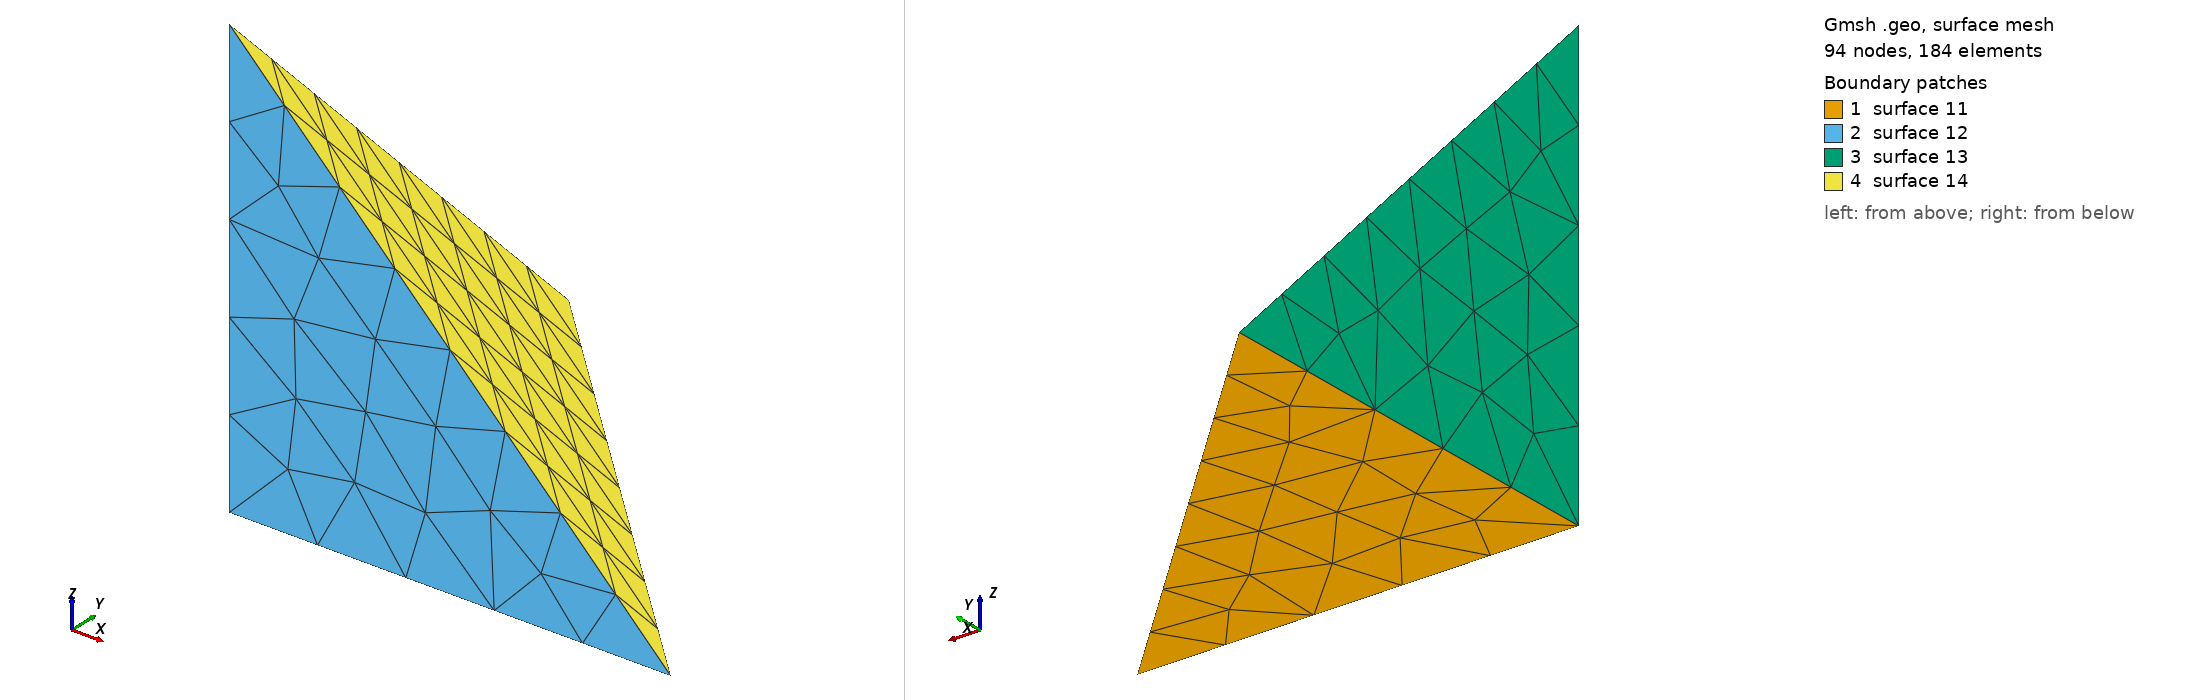

Gmsh geometry script, surface-meshed: 94 nodes, 184 surface elements. Boundary patches (legend numbers): 1 surface 11, 2 surface 12, 3 surface 13, 4 surface 14. Left view from above one corner, right view from below the opposite corner. The script declares no physical surfaces, so the legend lists its geometric surfaces. The drawing asked Gmsh for element sizes between 1% and 20% of the model's largest extent; the script's own settings can give other sizes.

=== tetra.geo (drawn) ===
lc = 2.;
A = newp; Point(A) = {0,0,0,lc};
B = newp; Point(B) = {1,0,0,lc};
C = newp; Point(C) = {0,1,0,lc};
O = newp; Point(O) = {0,0,1,lc};

AB = newl; Line(AB) = {A,B};
BC = newl; Line(BC) = {B,C};
CA = newl; Line(CA) = {C,A};
OA = newl; Line(OA) = {O,A};
OB = newl; Line(OB) = {O,B};
OC = newl; Line(OC) = {O,C};

ll_ABC = newll; Line Loop(ll_ABC) = {AB, BC, CA};
ll_ABO = newll; Line Loop(ll_ABO) = {AB, -OB, OA};
ll_ACO = newll; Line Loop(ll_ACO) = {CA, -OA, OC};
ll_BCO = newll; Line Loop(ll_BCO) = {BC, -OC, OB};

ABC = news; Plane Surface(ABC) = {ll_ABC};
ABO = news; Plane Surface(ABO) = {ll_ABO};
ACO = news; Plane Surface(ACO) = {ll_ACO};
BCO = news; Plane Surface(BCO) = {ll_BCO};

sl = newsl; Surface Loop(sl) = {ABC, ABO, ACO, BCO};
vol = newv; Volume(vol) = {sl};
